The GitHub repository dhawsespandan/agrisense-ai contains a labelled image folder "leaf_disease_dataset" with 5 categories: alternaria leaf spot, brown spot, gray spot, healthy leaf, rust. Examples follow, each with its label.

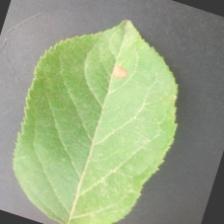
Label: alternaria leaf spot

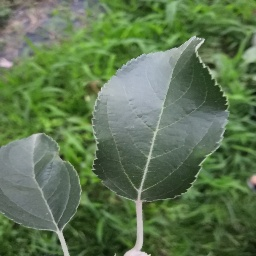
Label: healthy leaf

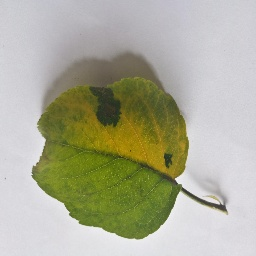
Label: brown spot

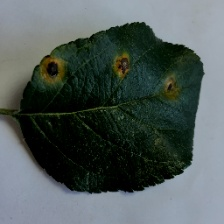
Label: rust

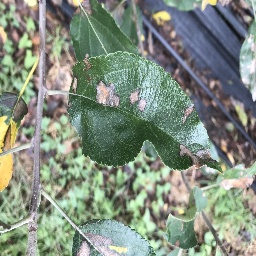
Label: gray spot

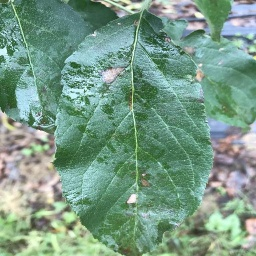
Label: gray spot
